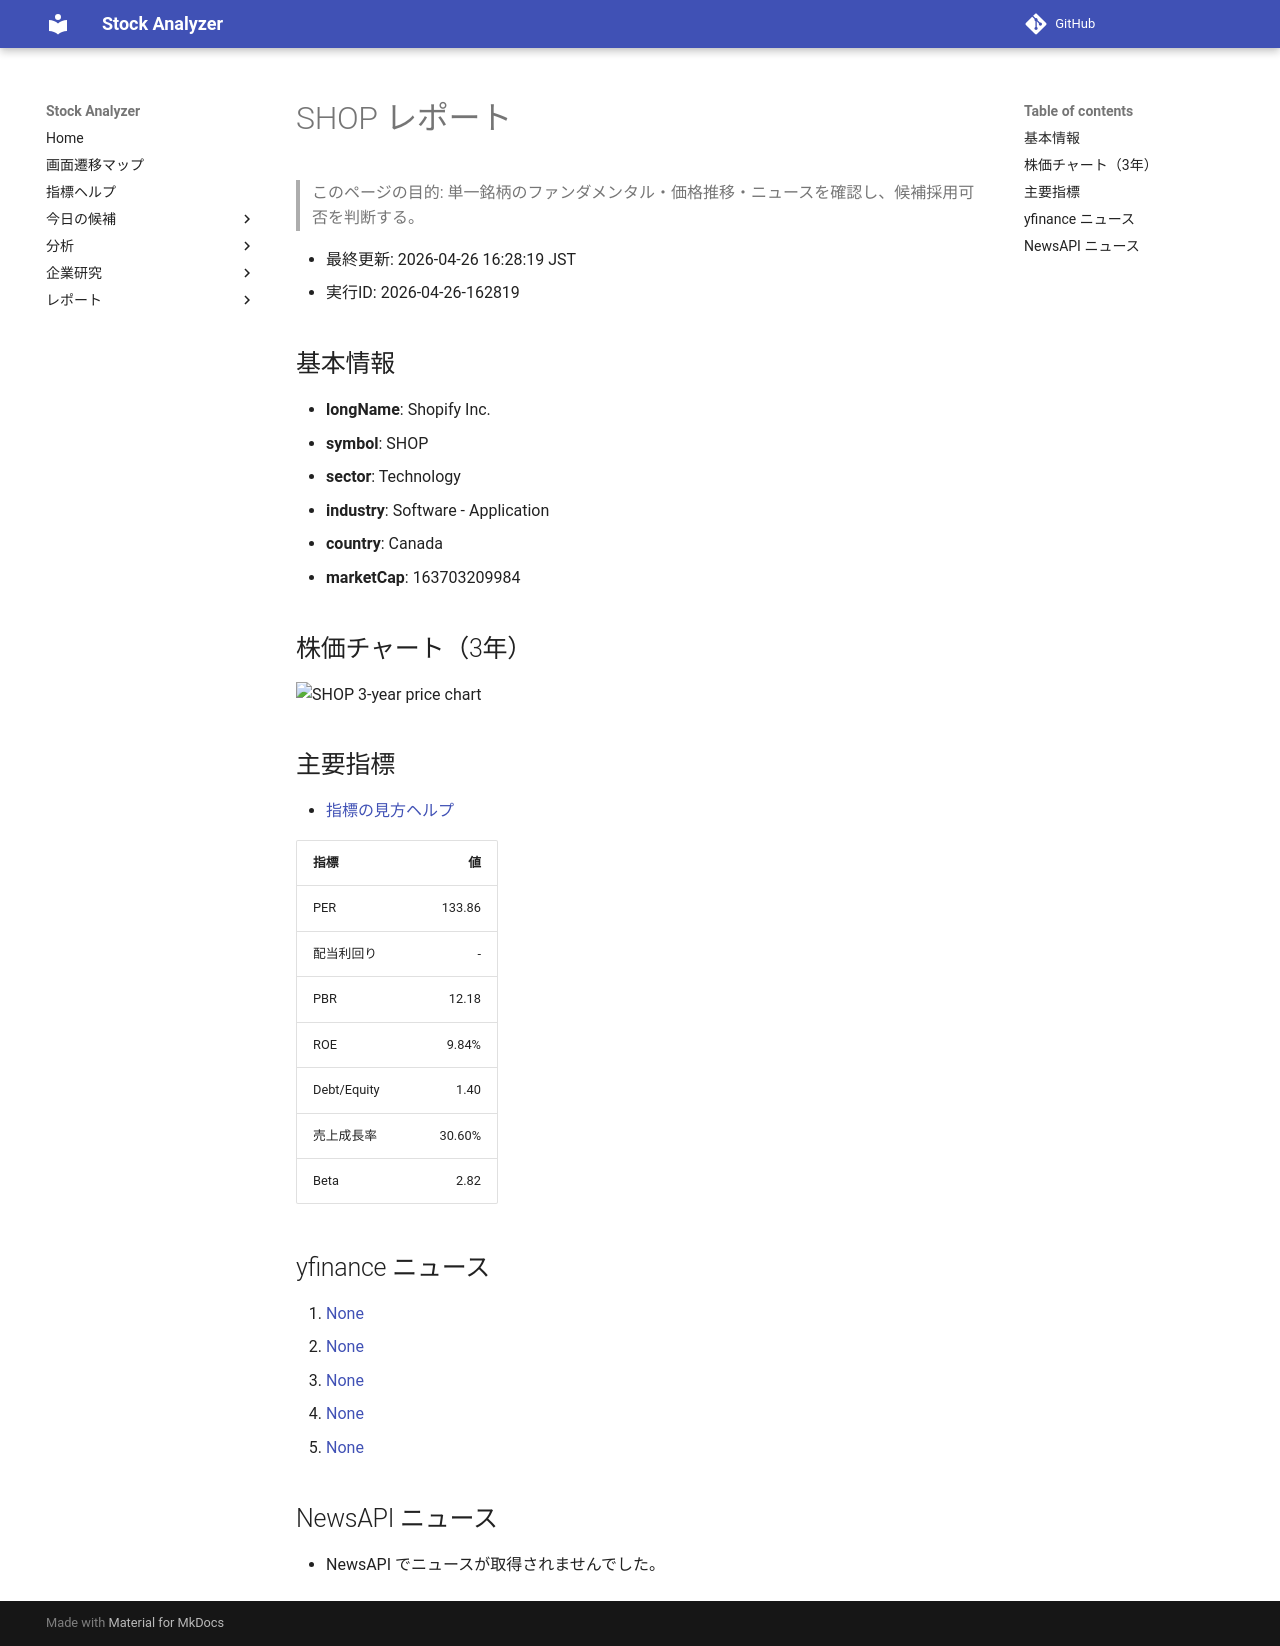

repository: Yumi-note/Making-APP · page: reports/2026-04-26/162819/SHOP/index.html · generator: mkdocs

# SHOP レポート

> このページの目的: 単一銘柄のファンダメンタル・価格推移・ニュースを確認し、候補採用可否を判断する。

- 最終更新: 2026-04-26 16:28:19 JST
- 実行ID: 2026-04-26-162819

## 基本情報

- **longName**: Shopify Inc.
- **symbol**: SHOP
- **sector**: Technology
- **industry**: Software - Application
- **country**: Canada
- **marketCap**: 163703209984

## 株価チャート（3年）

![SHOP 3-year price chart](SHOP_3y.png)

## 主要指標

- [指標の見方ヘルプ](../../../../indicators.md)

| 指標 | 値 |
|---|---:|
| PER | 133.86 |
| 配当利回り | - |
| PBR | 12.18 |
| ROE | 9.84% |
| Debt/Equity | 1.40 |
| 売上成長率 | 30.60% |
| Beta | 2.82 |

## yfinance ニュース

1. [None](None)
2. [None](None)
3. [None](None)
4. [None](None)
5. [None](None)

## NewsAPI ニュース

- NewsAPI でニュースが取得されませんでした。
